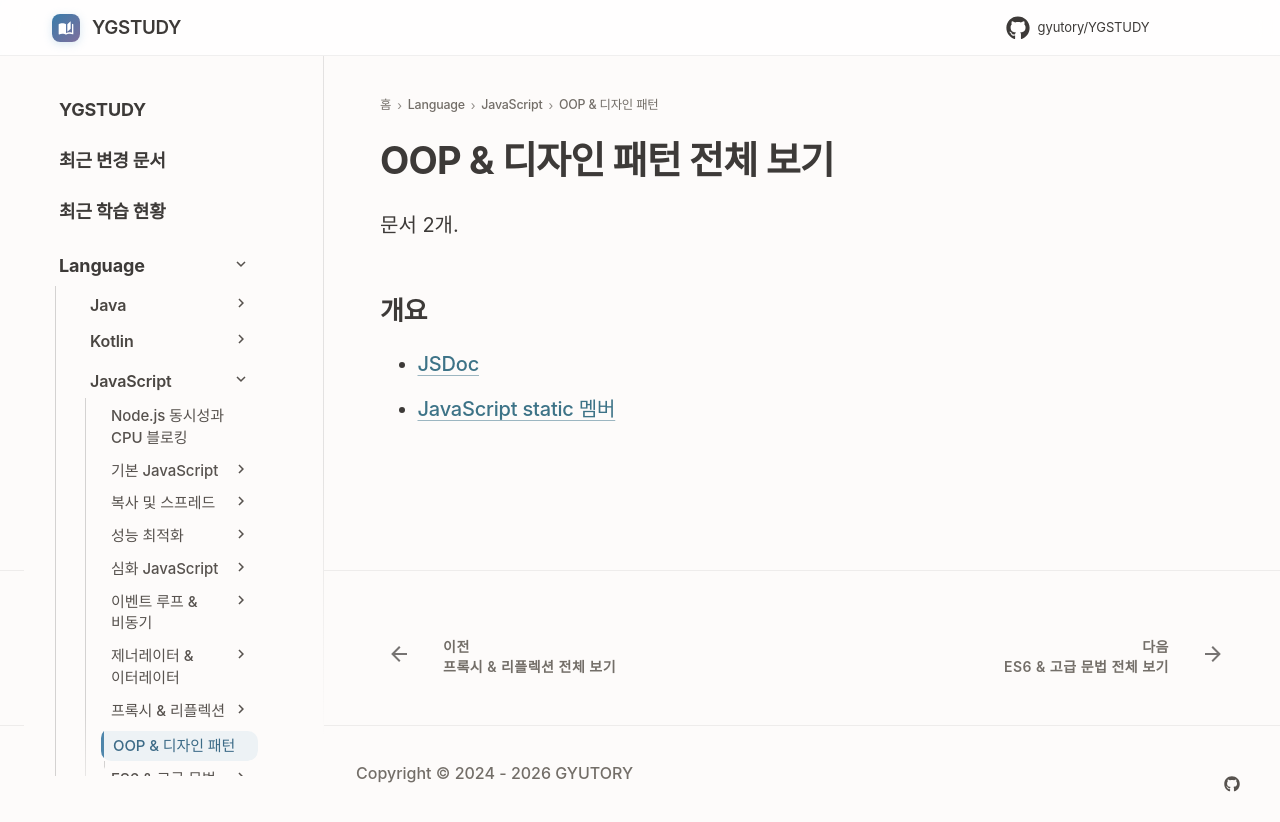

repository: GYUTORY/YGSTUDY · page: Language/JavaScript/08_OOP_및_디자인_패턴/index.html · generator: mkdocs

---
title: OOP & 디자인 패턴 전체 보기
tags: []
hide:
  - toc
---

<!-- AUTO-SECTION-INDEX: tools/section_index.py 가 빌드마다 다시 만든다. 직접 고치지 말 것. -->

# OOP & 디자인 패턴 전체 보기

문서 2개.

## 개요

- [JSDoc](<JsDoc - 1.md>)
- [JavaScript static 멤버](static.md)
